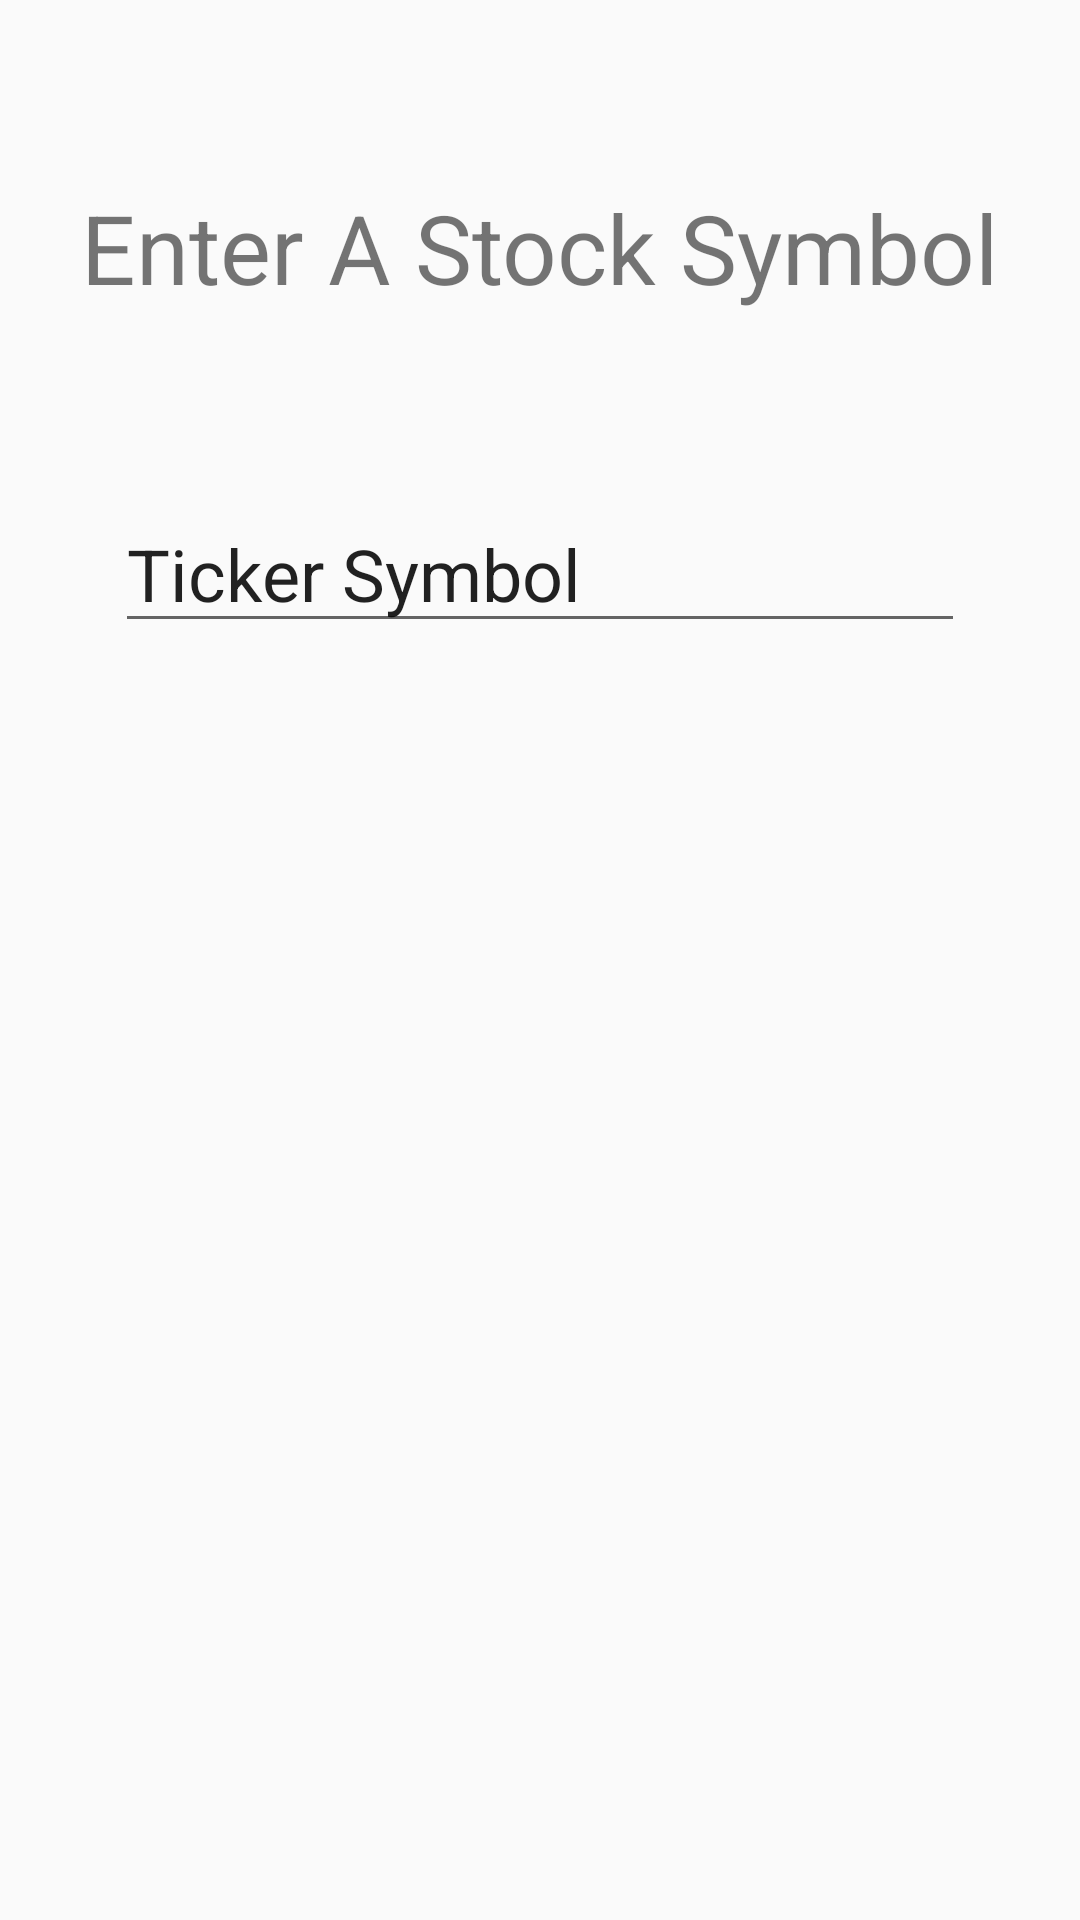

Produce the Android XML layout that renders to this screen, including the resource entries it uses.
<!-- AndroidManifest.xml: application theme AppTheme -->
<!-- res/layout/fragment_stock_prompt.xml -->
<?xml version="1.0" encoding="utf-8"?>
<android.support.constraint.ConstraintLayout xmlns:android="http://schemas.android.com/apk/res/android"
    xmlns:tools="http://schemas.android.com/tools"
    xmlns:app="http://schemas.android.com/apk/res-auto"
    android:layout_width="match_parent"
    android:layout_height="match_parent"
    tools:context=".StockPromptFragment">

    <EditText
        android:id="@+id/inputSymbolText"
        android:layout_width="wrap_content"
        android:layout_height="wrap_content"
        android:layout_marginStart="8dp"
        android:layout_marginTop="8dp"
        android:layout_marginEnd="8dp"
        android:layout_marginBottom="8dp"
        android:ems="10"
        android:textSize="@dimen/edit_text_size"
        android:inputType="textPersonName"
        android:text="@string/ticker_symbol"
        app:layout_constraintBottom_toBottomOf="parent"
        app:layout_constraintEnd_toEndOf="parent"
        app:layout_constraintStart_toStartOf="parent"
        app:layout_constraintTop_toTopOf="parent"
        app:layout_constraintVertical_bias="0.273" />

    <TextView
        android:id="@+id/tickerSymbolTextView"
        android:layout_width="wrap_content"
        android:layout_height="wrap_content"
        android:layout_marginTop="8dp"
        android:layout_marginBottom="8dp"
        android:textSize="@dimen/prompt_text_size"
        android:text="@string/prompt"
        app:layout_constraintBottom_toTopOf="@+id/inputSymbolText"
        app:layout_constraintEnd_toEndOf="parent"
        app:layout_constraintStart_toStartOf="parent"
        app:layout_constraintTop_toTopOf="parent" />

</android.support.constraint.ConstraintLayout>
<!-- resources referenced by this layout -->
<resources>
  <dimen name="edit_text_size">24sp</dimen>
  <dimen name="prompt_text_size">32sp</dimen>
  <string name="prompt">Enter A Stock Symbol</string>
  <string name="ticker_symbol">Ticker Symbol</string>
  <style name="AppTheme" parent="Theme.AppCompat.Light.DarkActionBar">
          
          <item name="colorPrimary">@color/colorPrimary</item>
          <item name="colorPrimaryDark">@color/colorPrimaryDark</item>
          <item name="colorAccent">@color/colorAccent</item>
      </style>
  <!-- not gathered from this repository: default colours our renderer supplied (Android Studio template values) -->
  <color name="colorPrimary">#FF6200EE</color>
  <color name="colorPrimaryDark">#FF3700B3</color>
  <color name="colorAccent">#FF03DAC5</color>
</resources>
